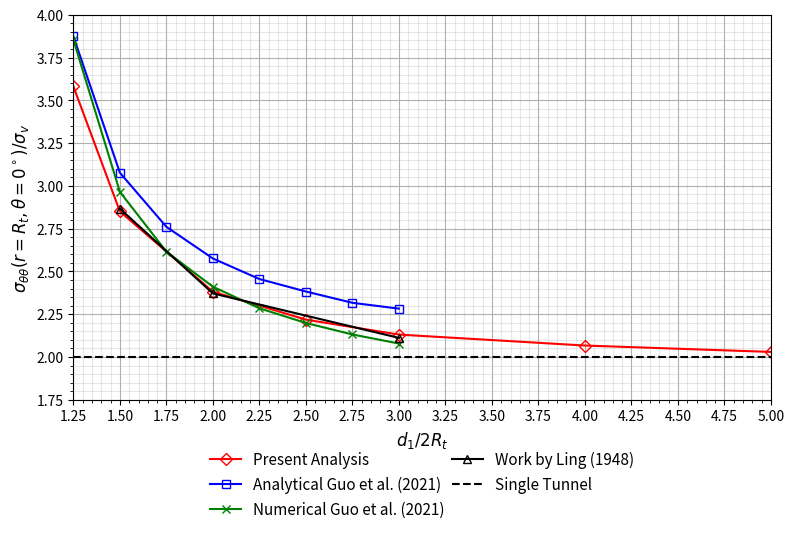
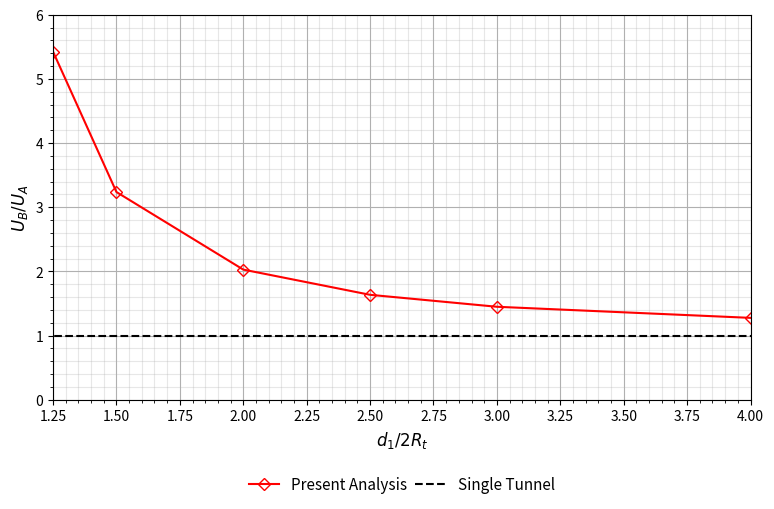

Write the Python code that produced these figures, in order.


import matplotlib.pyplot as plt        # importa o módulo para plotagem
#from matplotlib.ticker import StrMethodFormatter # importa módulo para formatar eixo
import numpy as np
#import locale                          # importa módulo para definir a localização usada no ponto decimal

def graficar(x,y,                       # eixo x e y
             titulo,                    # titulo do gráfico
             eixox,eixoy,               # nome dos eixos x e y
             xmin,xmax,xstep,           # intervalo eixo x
             ymin,ymax,ystep,           # intervalo eixo y
             lbldata,                   # legenda dos dados
             cor,tamanho,ordem,alpha,estilo,marker,   # formatacao
             figura):

    # define localização para o ponto decimal
    #locale.setlocale(locale.LC_NUMERIC,"ru_RU.utf8")
    
    # adicionando título
    #plt.title(titulo, fontsize = 16, fontweight="bold") 
    
    # Definindo as dimensões do layout da figura
    fig = plt.figure(figura,figsize = (9,5))    
    
    # Definindo ponto decimal
    #plt.gca().yaxis.set_major_formatter(StrMethodFormatter("{x:.2f}"))

    # aplica localização para o ponto decimal
    #plt.rcParams['axes.formatter.use_locale'] = True

    # Formatando grades
    plt.rcParams['axes.axisbelow'] = True 
    plt.grid(True,which = 'major')
    plt.grid(True,which = 'minor', alpha = 0.3)
    plt.minorticks_on()
    
    # Formatando os eixos
    plt.ylim([ymin, ymax])
    plt.xlim([xmin, xmax])
    plt.ylabel(eixoy, fontsize=12)
    plt.xlabel(eixox, fontsize=12)
    # Formatando eixos
    plt.xticks(np.arange(xmin, xmax+0.01, step=xstep))
    plt.yticks(np.arange(ymin, ymax+0.01, step=ystep))
    plt.legend()
    
    # Plotando
    plt.plot(x,y,color = cor,
             zorder = ordem, 
             linestyle=estilo, 
             lw = tamanho, 
             alpha = alpha, 
             label = lbldata,
             marker = marker,
             fillstyle = 'none')

    # Formatando a legenda
    plt.legend(
        loc = 'center',
        shadow=False,
        framealpha = 0,
        ncol = 2,
        columnspacing = 0.5,
        bbox_to_anchor=(0.5, -0.22),
        fontsize="11")

    # Salvando em arquivo    
    plt.savefig(str(titulo) + '.pdf', 
                dpi = fig.dpi, 
                bbox_inches='tight', 
                pad_inches=0.2)

Rt = 4
x = np.array([2.5, 3, 4, 5, 6, 8, 10])/(2)
q0 = 2.2
sttA = np.array([7.879, 6.272, 5.240, 4.881, 4.689, 4.548, 4.466])/q0
sttB = np.array([3.645, 3.804, 3.980, 4.093, 4.154, 4.247, 4.277])/q0
UA   = np.array([0.1465, 0.2199, 0.3157, 0.3715, 0.4063, 0.4467, 0.4681])
UB   = np.array([0.7947, 0.7117, 0.6401, 0.6072, 0.5884, 0.5696, 0.5602])

x_analitycal = np.array([2.5, 3, 3.5, 4, 4.5, 5, 5.5,6])/(2)
sttA_analitycal = [3.874, 3.077, 2.761, 2.576, 2.456, 2.383, 2.317, 2.283]

x_numerical = np.array([2.5, 3, 3.5, 4, 4.5, 5, 5.5,6])/(2)
sttA_numerical = [3.854, 2.965, 2.616, 2.411, 2.285, 2.199, 2.132, 2.079]

x_Ling = np.array([3, 4, 6])/(2)
sttA_Ling = [2.867, 2.372, 2.112]


figura      = 1
titulo      = 'Tangencial stress concentration factor in A'
eixoy       = r'$\sigma_{\theta \theta}\left(r = R_t, \theta = 0^\circ\right)/\sigma_v$'
eixox       = r'$d_1/2R_t$'
xmin        = 1.25
xmax        = 5.0
xstep       = 0.25
ymin        = 1.75
ymax        = 4
ystep       = 0.25

lbldata     = 'Present Analysis'
cor         = 'r'
tamanho     = 1.5
ordem       = 1
alpha       = 1
estilo      = 'solid'
marker      = "D"

graficar(x,sttA,titulo,eixox,eixoy,
          xmin,xmax,xstep,ymin,ymax,ystep,
          lbldata,
          cor,tamanho,ordem,alpha,estilo,marker,
          figura)

lbldata     = 'Analytical Guo et al. (2021)'
cor         = 'b'
tamanho     = 1.5
ordem       = 1
alpha       = 1
estilo      = 'solid'
marker      = "s"

graficar(x_analitycal,sttA_analitycal,titulo,eixox,eixoy,
          xmin,xmax,xstep,ymin,ymax,ystep,
          lbldata,
          cor,tamanho,ordem,alpha,estilo,marker,
          figura)

lbldata     = 'Numerical Guo et al. (2021)'
cor         = 'g'
tamanho     = 1.5
ordem       = 1
alpha       = 1
estilo      = 'solid'
marker      = "x"

graficar(x_numerical,sttA_numerical,titulo,eixox,eixoy,
          xmin,xmax,xstep,ymin,ymax,ystep,
          lbldata,
          cor,tamanho,ordem,alpha,estilo,marker,
          figura)

lbldata     = 'Work by Ling (1948)'
cor         = 'k'
tamanho     = 1.5
ordem       = 1
alpha       = 1
estilo      = 'solid'
marker      = "^"

graficar(x_Ling,sttA_Ling,titulo,eixox,eixoy,
          xmin,xmax,xstep,ymin,ymax,ystep,
          lbldata,
          cor,tamanho,ordem,alpha,estilo,marker,
          figura)

lbldata     = 'Single Tunnel'
cor         = 'k'
tamanho     = 1.5
ordem       = 1
alpha       = 1
estilo      = 'dashed'
marker      = ""

graficar([1.25,5.0],[2,2],titulo,eixox,eixoy,
          xmin,xmax,xstep,ymin,ymax,ystep,
          lbldata,
          cor,tamanho,ordem,alpha,estilo,marker,
          figura)


figura      = 2
titulo      = 'Relationship between Convergence in B and A'
eixoy       = r'$U_B/U_A$'
eixox       = r'$d_1/2R_t$'
xmin        = 1.25
xmax        = 4
xstep       = 0.25
ymin        = 0
ymax        = 6
ystep       = 1

lbldata     = 'Present Analysis'
cor         = 'r'
tamanho     = 1.5
ordem       = 1
alpha       = 1
estilo      = 'solid'
marker      = "D"

graficar(x,UB/UA,titulo,eixox,eixoy,
          xmin,xmax,xstep,ymin,ymax,ystep,
          lbldata,
          cor,tamanho,ordem,alpha,estilo,marker,
          figura)

lbldata     = 'Single Tunnel'
cor         = 'k'
tamanho     = 1.5
ordem       = 1
alpha       = 1
estilo      = 'dashed'
marker      = ""

graficar([0,4.0],[1,1],titulo,eixox,eixoy,
          xmin,xmax,xstep,ymin,ymax,ystep,
          lbldata,
          cor,tamanho,ordem,alpha,estilo,marker,
          figura)